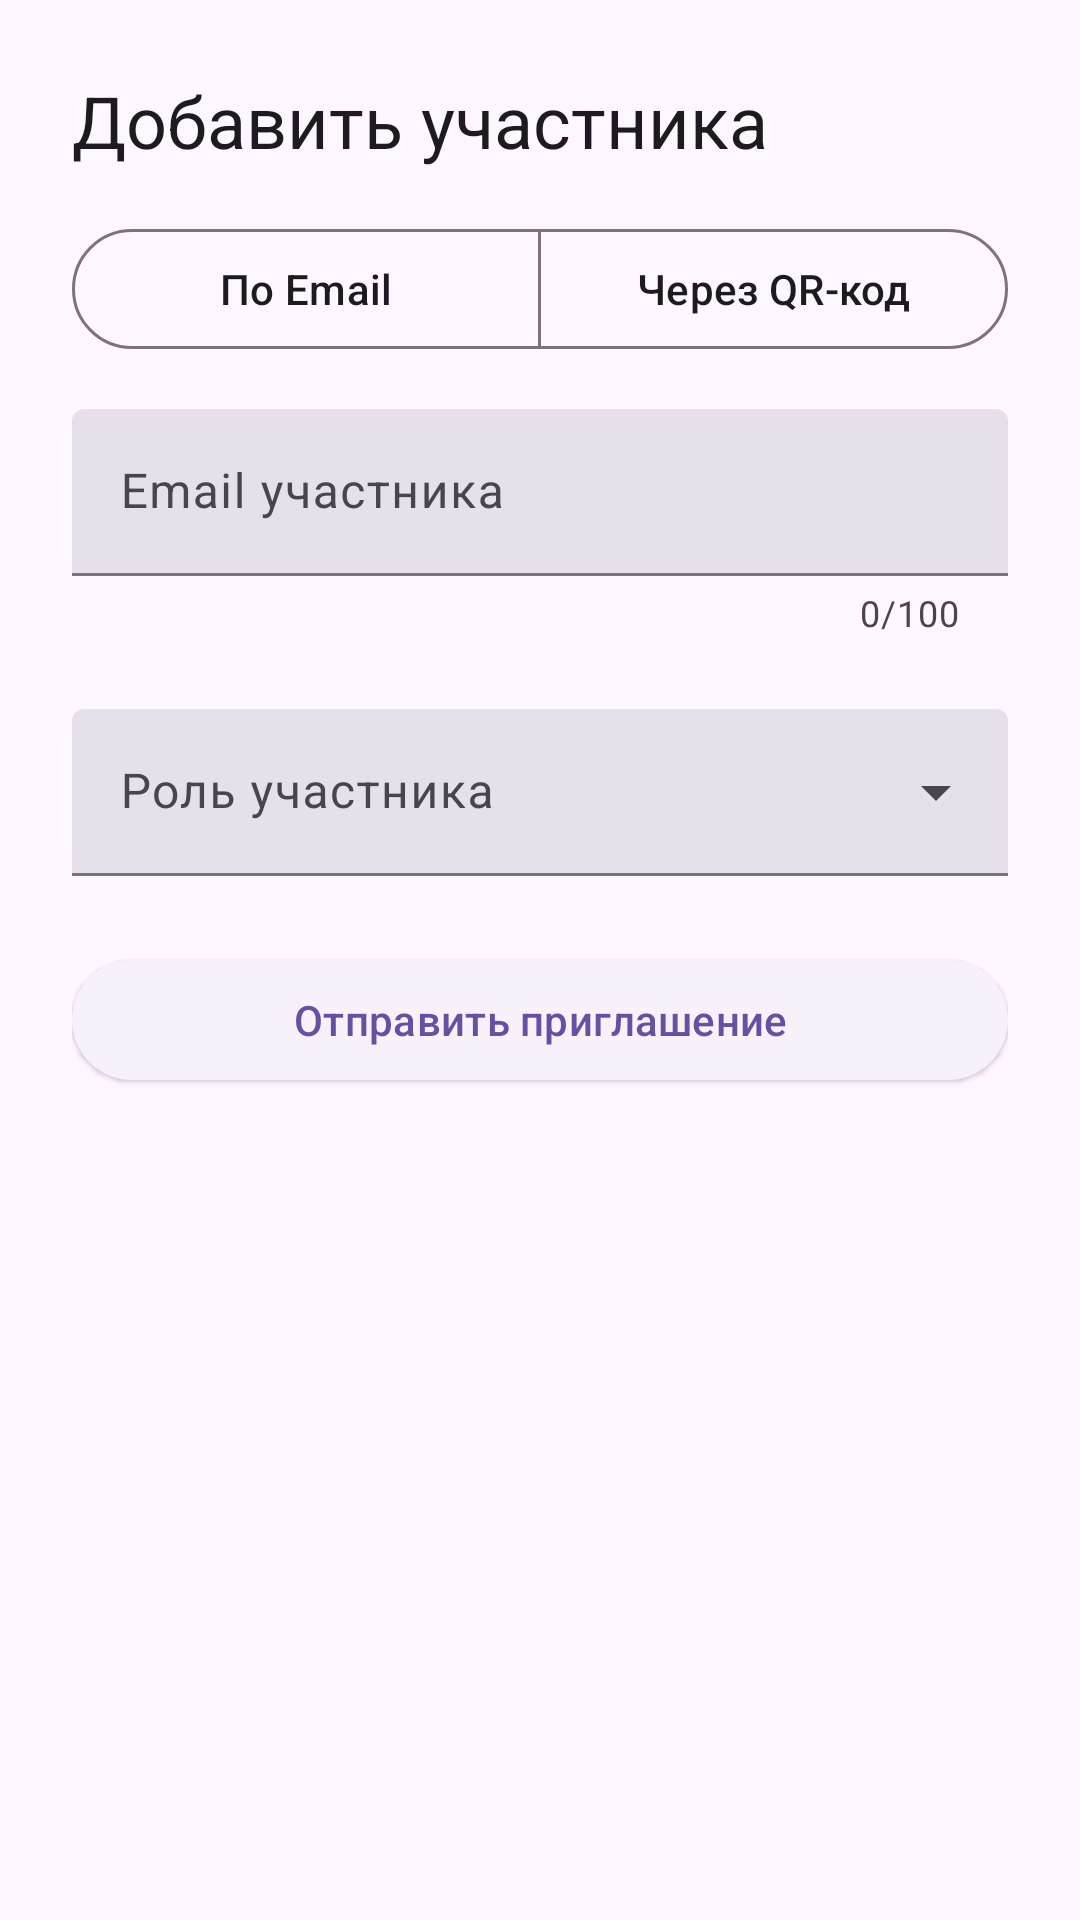

Layout XML and referenced resources for this Android screen:
<!-- AndroidManifest.xml: application theme Theme.MyBudget -->
<!-- res/layout/dialog_add_participant.xml -->
<?xml version="1.0" encoding="utf-8"?>
<LinearLayout xmlns:android="http://schemas.android.com/apk/res/android"
    xmlns:app="http://schemas.android.com/apk/res-auto"
    android:layout_width="match_parent"
    android:layout_height="wrap_content"
    xmlns:tools="http://schemas.android.com/tools"
    android:orientation="vertical"
    android:padding="24dp">

    <TextView
        android:layout_width="match_parent"
        android:layout_height="wrap_content"
        android:text="@string/add_participant_title"
        android:textAppearance="?attr/textAppearanceHeadlineSmall"
        android:textColor="?attr/colorOnSurface"
        android:layout_marginBottom="16dp" />

    <com.google.android.material.button.MaterialButtonToggleGroup
        android:id="@+id/toggleInviteType"
        android:layout_width="match_parent"
        android:layout_height="wrap_content"
        app:singleSelection="true"
        app:selectionRequired="true">

        <com.google.android.material.button.MaterialButton
            android:id="@+id/btnInviteByEmail"
            style="?attr/materialButtonOutlinedStyle"
            android:layout_width="0dp"
            android:layout_height="48dp"
            android:layout_weight="1"
            android:text="@string/invite_by_email" />

        <com.google.android.material.button.MaterialButton
            android:id="@+id/btnInviteByQr"
            style="?attr/materialButtonOutlinedStyle"
            android:layout_width="0dp"
            android:layout_height="48dp"
            android:layout_weight="1"
            android:text="@string/invite_by_qr" />

    </com.google.android.material.button.MaterialButtonToggleGroup>

    <FrameLayout
        android:id="@+id/flEmailContainer"
        android:layout_width="match_parent"
        android:layout_height="wrap_content"
        android:layout_marginTop="16dp">

        <com.google.android.material.textfield.TextInputLayout
            android:id="@+id/tilParticipantEmail"
            style="@style/Widget.Material3.TextInputLayout.FilledBox"
            android:layout_width="match_parent"
            android:layout_height="wrap_content"
            android:hint="@string/participant_email_hint"
            app:endIconMode="clear_text"
            app:errorEnabled="true"
            app:counterEnabled="true"
            app:counterMaxLength="100">

            <com.google.android.material.textfield.TextInputEditText
                android:id="@+id/etParticipantEmail"
                android:layout_width="match_parent"
                android:layout_height="wrap_content"
                android:inputType="textEmailAddress"
                android:maxLines="1"
                android:importantForAutofill="no"
                tools:text="test@example.com" />

        </com.google.android.material.textfield.TextInputLayout>
    </FrameLayout>

    
    <FrameLayout
        android:id="@+id/flQrContainer"
        android:layout_width="match_parent"
        android:layout_height="wrap_content"
        android:layout_marginTop="16dp"
        android:visibility="gone">

        <ImageView
            android:id="@+id/ivQrCode"
            android:layout_width="200dp"
            android:layout_height="200dp"
            android:layout_gravity="center"
            android:contentDescription="@string/qr_code" />

        <com.google.android.material.textview.MaterialTextView
            android:id="@+id/tvInviteCode"
            android:layout_width="wrap_content"
            android:layout_height="wrap_content"
            android:clickable="true"
            style="@style/TextAppearance.Material3.BodyMedium"
            android:text="@string/invite_code_label"
            android:layout_gravity="center_horizontal|bottom"
            android:layout_marginTop="8dp"
            android:textColor="?attr/colorOnSurfaceVariant" />
    </FrameLayout>

    <com.google.android.material.textfield.TextInputLayout
        android:id="@+id/tilRole"
        style="@style/Widget.Material3.TextInputLayout.FilledBox.ExposedDropdownMenu"
        android:layout_width="match_parent"
        android:layout_height="wrap_content"
        android:layout_marginTop="24dp"
        android:hint="@string/role_hint">

        <com.google.android.material.textfield.MaterialAutoCompleteTextView
            android:id="@+id/spinnerRole"
            android:layout_width="match_parent"
            android:layout_height="wrap_content"
            android:inputType="none"
            android:focusable="false"
            android:clickable="true"
            android:minHeight="48dp" />
    </com.google.android.material.textfield.TextInputLayout>

    <com.google.android.material.progressindicator.LinearProgressIndicator
        android:id="@+id/progressBar"
        android:layout_width="match_parent"
        android:layout_height="4dp"
        android:layout_marginTop="16dp"
        android:indeterminate="true"
        android:visibility="gone"
        app:trackColor="?attr/colorSurfaceContainerHighest"
        app:indicatorColor="?attr/colorPrimary" />

    <com.google.android.material.button.MaterialButton
        android:id="@+id/btnSendInvite"
        style="@style/Widget.Material3.Button.ElevatedButton"
        android:layout_width="match_parent"
        android:layout_height="48dp"
        android:layout_marginTop="24dp"
        android:text="@string/send_invitation"
        app:icon="@drawable/baseline_send_24"
        app:iconGravity="textStart"
        app:iconPadding="8dp" />

</LinearLayout>
<!-- resources referenced by this layout -->
<resources>
  <string name="add_participant_title">Добавить участника</string>
  <string name="invite_by_email">По Email</string>
  <string name="invite_by_qr">Через QR-код</string>
  <string name="invite_code_label">Код приглашения %1$s</string>
  <string name="participant_email_hint">Email участника</string>
  <string name="qr_code">QR-код приглашения</string>
  <string name="role_hint">Роль участника</string>
  <string name="send_invitation">Отправить приглашение</string>
  <style name="Theme.MyBudget" parent="Base.Theme.MyBudget" />
  <style name="Base.Theme.MyBudget" parent="Theme.Material3.DayNight.NoActionBar">
          
          
      </style>
</resources>
